2-way image classification set "Firearms_Detection_Dataset" from GitHub (tinolinton/Thesis_Projects); label vocabulary: peaceful - no weapon, weaponized - weapon present.

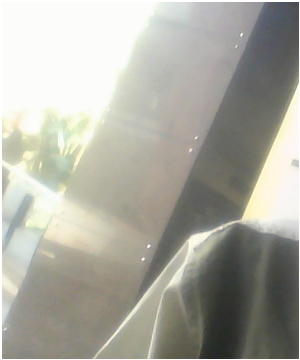
Label: peaceful - no weapon

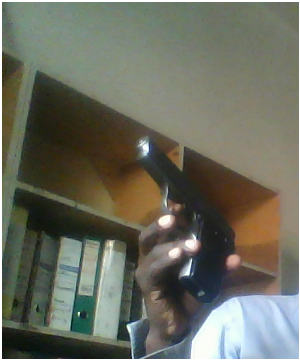
Label: weaponized - weapon present

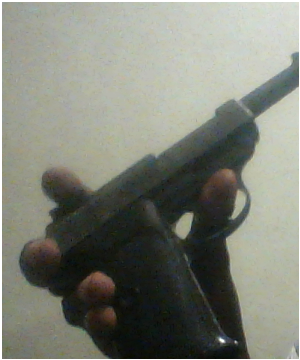
Label: weaponized - weapon present

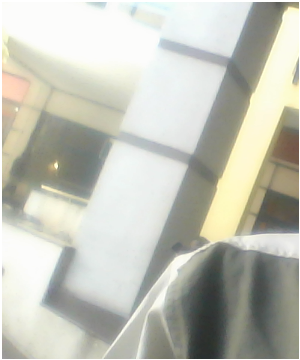
Label: peaceful - no weapon

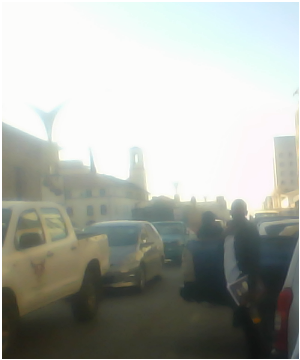
Label: peaceful - no weapon

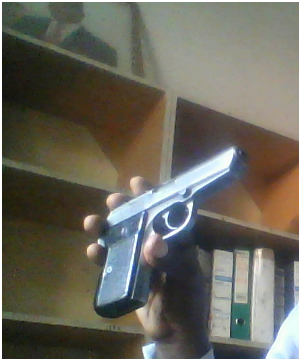
Label: weaponized - weapon present
